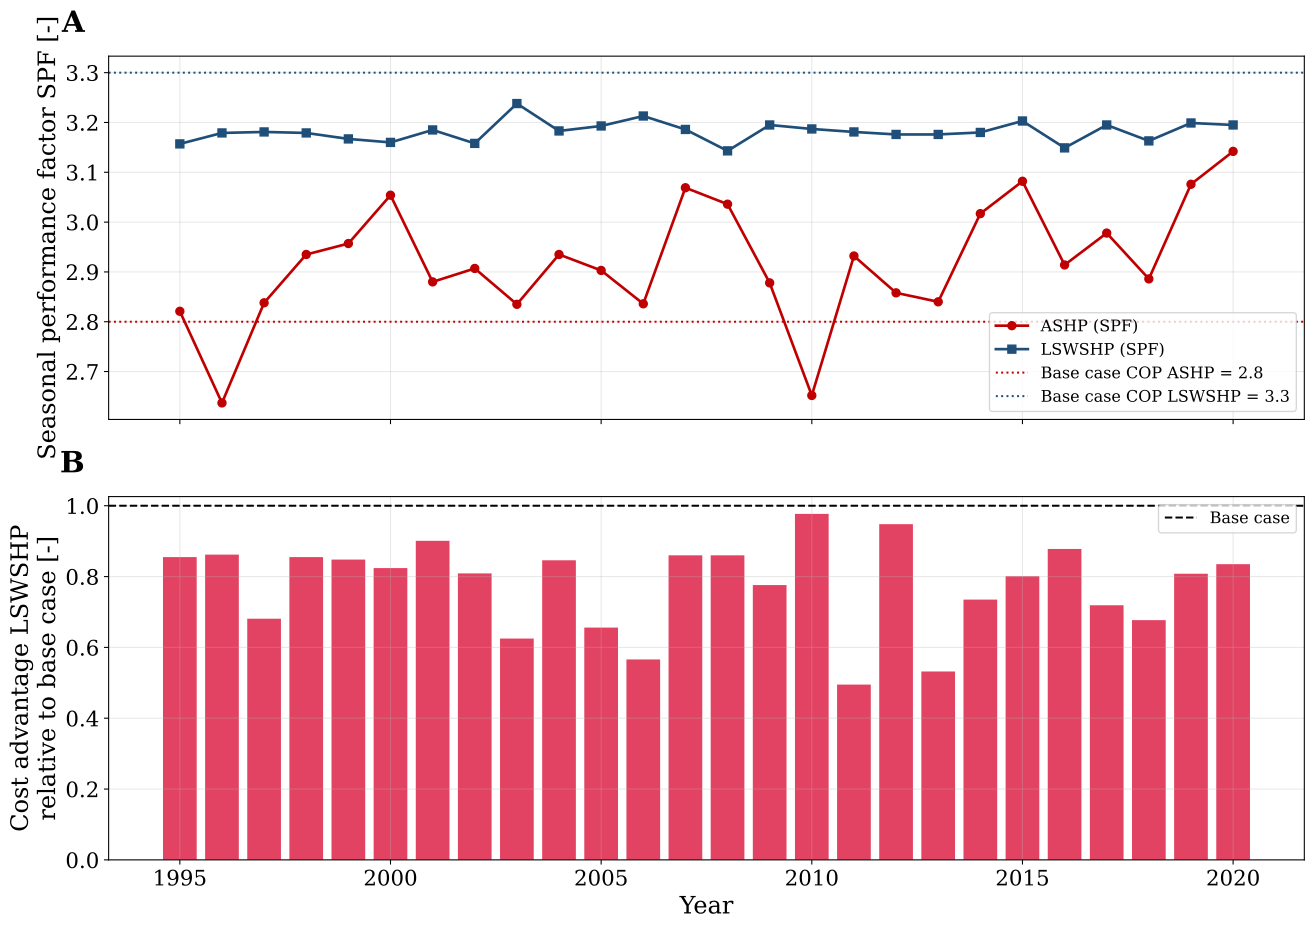

The file beside this chart, header and first rows:
Year, Mean_T_air_C, SPF_ASHP, SPF_LSWSHP, SPF_LSWSHP_incl_backup, Backup_share_pct, El_ASHP_GWh, El_LSWSHP_HP_GWh, El_backup_GWh, A_ASHP_MEUR, A_LSWSHP_MEUR, Advantage_MEUR, Advantage_base_MEUR, EI_factor
1995, 9.01, 2.821, 3.157, 2.683, 8.19, 24.03, 22.08, 6.218, 12.56, 6.854, 5.704, 6.67, 0.855
1996, 7.22, 2.637, 3.179, 2.396, 15.0, 25.71, 20.3, 11.39, 13.18, 7.431, 5.75, 6.671, 0.862
1997, 9.1, 2.838, 3.181, 2.179, 21.08, 23.89, 18.84, 16.01, 12.51, 7.966, 4.539, 6.67, 0.681
1998, 9.05, 2.935, 3.179, 2.888, 4.62, 23.1, 22.79, 3.505, 12.21, 6.512, 5.702, 6.67, 0.855
1999, 9.87, 2.957, 3.167, 2.901, 4.23, 22.93, 22.96, 3.213, 12.15, 6.492, 5.656, 6.67, 0.848
2000, 9.95, 3.054, 3.16, 2.976, 2.86, 22.2, 23.34, 2.173, 11.88, 6.38, 5.499, 6.67, 0.824
2001, 9.02, 2.88, 3.185, 2.984, 3.07, 23.54, 23.11, 2.334, 12.38, 6.368, 6.008, 6.67, 0.901
2002, 9.67, 2.907, 3.158, 2.66, 8.68, 23.32, 21.95, 6.591, 12.29, 6.896, 5.398, 6.67, 0.809
2003, 9.42, 2.835, 3.238, 2.048, 25.97, 23.91, 17.36, 19.72, 12.51, 8.347, 4.166, 6.67, 0.625
2004, 9.16, 2.935, 3.183, 2.851, 5.32, 23.1, 22.59, 4.042, 12.21, 6.57, 5.643, 6.67, 0.846
2005, 9.46, 2.903, 3.193, 2.193, 20.79, 23.35, 18.83, 15.79, 12.31, 7.929, 4.378, 6.67, 0.656
2006, 10.01, 2.836, 3.213, 1.928, 30.12, 23.91, 16.51, 22.88, 12.51, 8.739, 3.774, 6.671, 0.566
2007, 10.23, 3.069, 3.186, 3.176, 0.15, 22.09, 23.8, 0.111, 11.84, 6.107, 5.733, 6.67, 0.86
2008, 9.89, 3.036, 3.143, 3.113, 0.45, 22.33, 24.05, 0.345, 11.93, 6.189, 5.738, 6.67, 0.86
2009, 9.38, 2.878, 3.195, 2.501, 12.65, 23.55, 20.76, 9.603, 12.38, 7.205, 5.176, 6.67, 0.776
2010, 7.91, 2.652, 3.187, 2.829, 5.79, 25.57, 22.45, 4.393, 13.13, 6.606, 6.521, 6.671, 0.977
2011, 9.66, 2.932, 3.181, 1.878, 31.82, 23.12, 16.28, 24.16, 12.22, 8.917, 3.305, 6.67, 0.495
2012, 9.04, 2.858, 3.176, 3.169, 0.1, 23.72, 23.89, 0.075, 12.44, 6.116, 6.326, 6.67, 0.948
2013, 9.07, 2.84, 3.176, 1.869, 32.14, 23.87, 16.22, 24.41, 12.5, 8.95, 3.549, 6.671, 0.532
2014, 10.55, 3.017, 3.18, 2.564, 11.01, 22.47, 21.25, 8.363, 11.98, 7.076, 4.904, 6.67, 0.735
2015, 9.89, 3.082, 3.203, 2.921, 4.39, 22, 22.66, 3.333, 11.8, 6.462, 5.343, 6.67, 0.801
2016, 9.72, 2.914, 3.149, 2.952, 3.09, 23.27, 23.37, 2.347, 12.28, 6.415, 5.86, 6.67, 0.878
2017, 9.63, 2.978, 3.195, 2.459, 13.64, 22.77, 20.52, 10.36, 12.09, 7.292, 4.798, 6.67, 0.719
2018, 10.7, 2.886, 3.163, 2.227, 19.44, 23.49, 19.34, 14.76, 12.36, 7.84, 4.519, 6.67, 0.677
2019, 10.63, 3.076, 3.199, 2.939, 4.02, 22.04, 22.78, 3.056, 11.82, 6.435, 5.387, 6.67, 0.808
2020, 10.66, 3.142, 3.195, 3.195, 0.0, 21.58, 23.76, 0.0, 11.65, 6.082, 5.567, 6.67, 0.835
